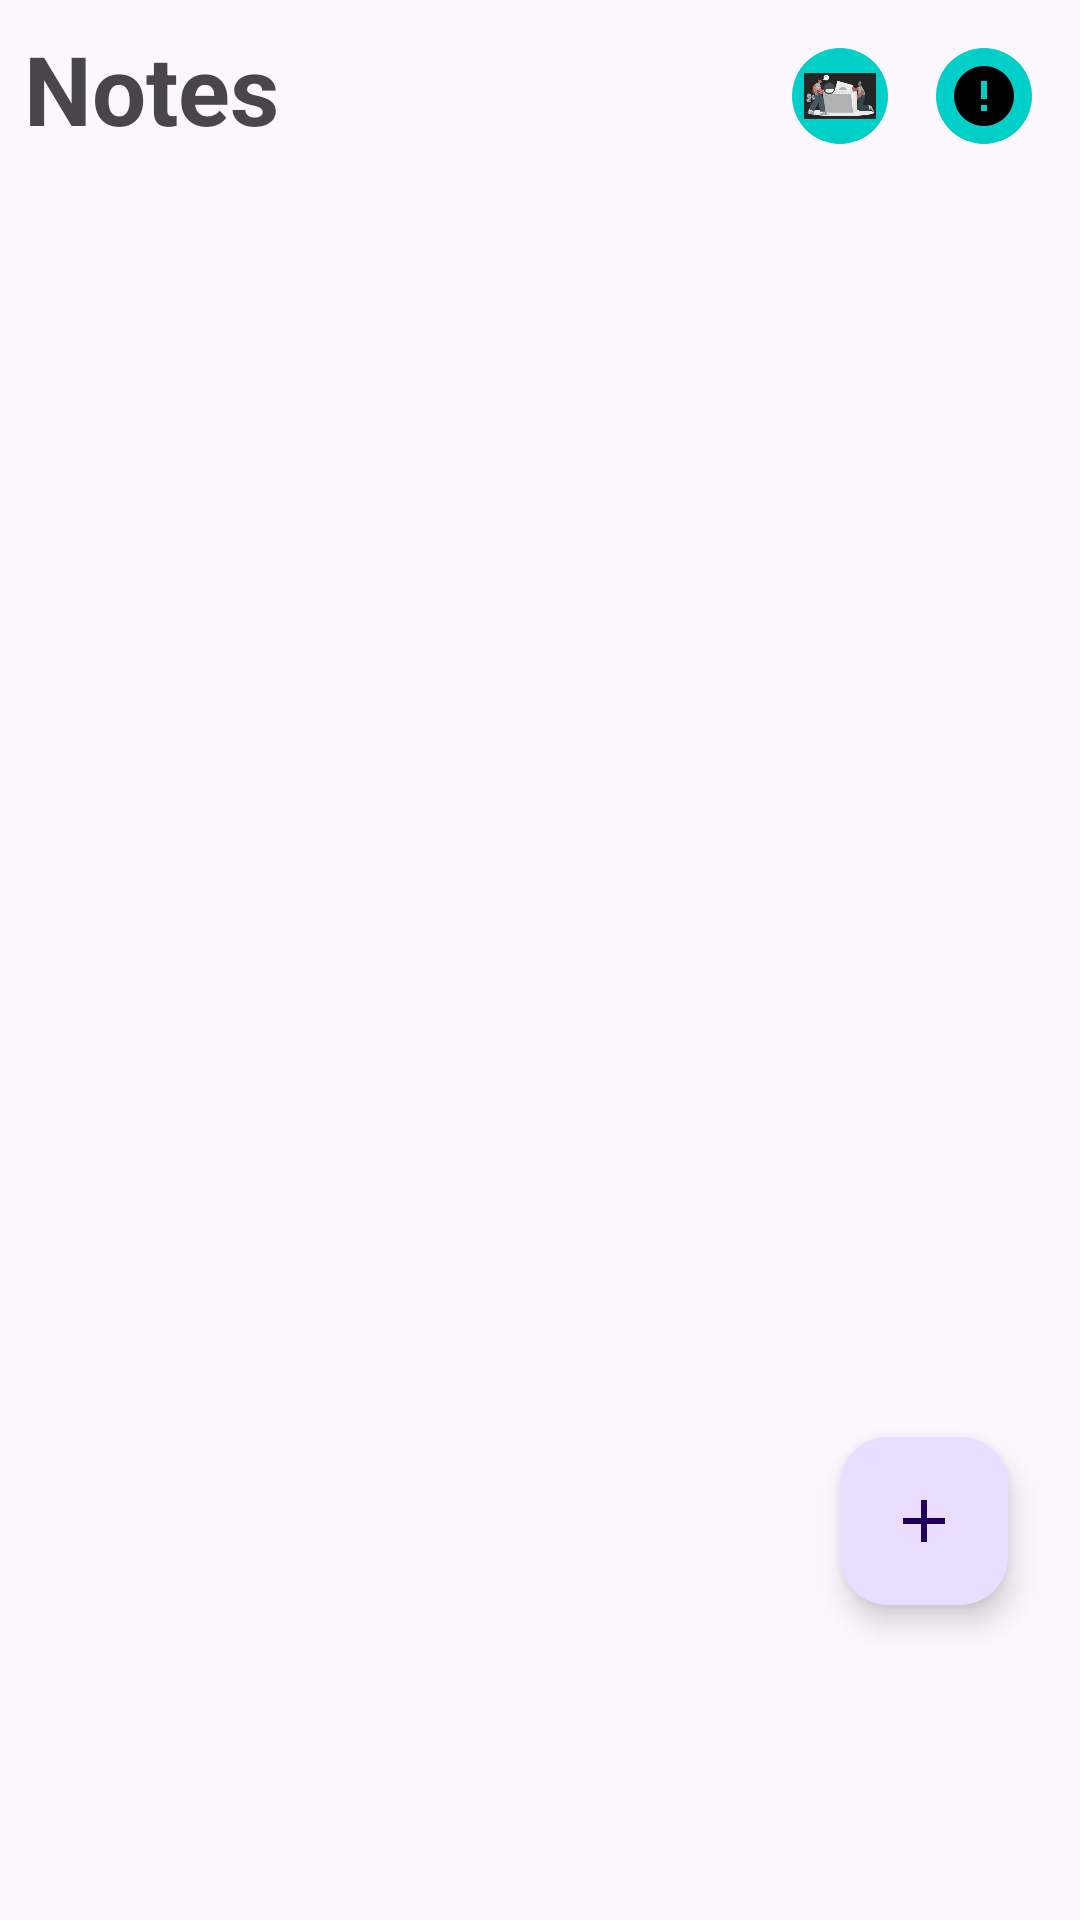

Layout XML and referenced resources for this Android screen:
<!-- AndroidManifest.xml: application theme Theme.NoteApp -->
<!-- res/layout/home_fragment.xml -->
<?xml version="1.0" encoding="utf-8"?>
<androidx.constraintlayout.widget.ConstraintLayout xmlns:android="http://schemas.android.com/apk/res/android"
    android:layout_width="match_parent"
    android:layout_height="match_parent"
    xmlns:app="http://schemas.android.com/apk/res-auto"
    xmlns:tools="http://schemas.android.com/tools">

    <androidx.appcompat.widget.AppCompatTextView
        android:id="@+id/txtTextHome"
        android:layout_width="wrap_content"
        android:layout_height="wrap_content"
        android:text="@string/Note"
        android:textStyle="bold"
        android:textSize="32sp"
        android:layout_marginTop="8dp"
        android:layout_marginStart="@dimen/size_8_dp"
        app:layout_constraintStart_toStartOf="parent"
        app:layout_constraintTop_toTopOf="parent" />

    <androidx.recyclerview.widget.RecyclerView
        android:id="@+id/recyclerViewHome"
        android:layout_width="match_parent"
        android:layout_height="wrap_content"
        app:layoutManager="androidx.recyclerview.widget.LinearLayoutManager"
        app:layout_constraintTop_toBottomOf="@id/txtTextHome"
        app:layout_constraintStart_toStartOf="parent"
        android:layout_marginTop="@dimen/size_32_dp"
        android:background="@color/black"
        app:layout_constraintEnd_toEndOf="parent" />

    
    <androidx.appcompat.widget.AppCompatImageView
        android:id="@+id/imageError"
        android:layout_width="@dimen/size_32_dp"
        android:layout_height="@dimen/size_32_dp"
        android:src="@drawable/ic_error_24"
        android:background="@drawable/bg_button"
        android:padding="@dimen/size_4_dp"
        android:layout_marginEnd="@dimen/size_16_dp"
        android:layout_marginTop="16dp"
        app:layout_constraintEnd_toEndOf="parent"
        app:layout_constraintTop_toTopOf="parent"/>

    <androidx.appcompat.widget.AppCompatImageView
        android:id="@+id/imageSearchHome"
        android:layout_width="@dimen/size_32_dp"
        android:layout_height="@dimen/size_32_dp"
        android:src="@drawable/ic_search_image"
        android:background="@drawable/bg_button"
        android:padding="@dimen/size_4_dp"
        android:layout_marginEnd="@dimen/size_16_dp"
        android:layout_marginTop="16dp"
        app:layout_constraintEnd_toStartOf="@id/imageError"
        app:layout_constraintTop_toTopOf="parent" />

    <androidx.appcompat.widget.AppCompatImageView
        android:id="@+id/imageNoteHome"
        android:layout_width="320dp"
        android:layout_height="320dp"
        android:src="@drawable/ic_note2"
        android:visibility="gone"
        app:layout_constraintStart_toStartOf="parent"
        app:layout_constraintTop_toTopOf="parent"
        app:layout_constraintBottom_toBottomOf="parent"
        app:layout_constraintEnd_toEndOf="parent" />

    <androidx.appcompat.widget.AppCompatTextView
        android:layout_width="wrap_content"
        android:layout_height="wrap_content"
        android:text="@string/Create_note"
        android:textSize="24sp"
        android:visibility="gone"
        android:layout_marginTop="@dimen/size_12_dp"
        app:layout_constraintTop_toBottomOf="@id/imageNoteHome"
        app:layout_constraintStart_toStartOf="@id/imageNoteHome"
        app:layout_constraintEnd_toEndOf="@id/imageNoteHome" />



    <com.google.android.material.floatingactionbutton.FloatingActionButton
        android:id="@+id/floatingHome"
        android:layout_width="wrap_content"
        android:layout_height="wrap_content"
        android:layout_marginEnd="24dp"
        android:src="@drawable/ic_add_24"
        app:layout_constraintBottom_toBottomOf="parent"
        app:layout_constraintEnd_toEndOf="parent"
        android:layout_marginTop="54dp"
        android:contentDescription="@string/add_float"
        app:layout_constraintTop_toBottomOf="@id/imageNoteHome" />


</androidx.constraintlayout.widget.ConstraintLayout>
<!-- resources referenced by this layout -->
<resources>
  <color name="black">#FF000000</color>
  <dimen name="size_12_dp">12dp</dimen>
  <dimen name="size_16_dp">16dp</dimen>
  <dimen name="size_32_dp">32dp</dimen>
  <dimen name="size_4_dp">4dp</dimen>
  <dimen name="size_8_dp">8dp</dimen>
  <!-- drawable bg_button (drawable) -->
  <?xml version="1.0" encoding="utf-8"?>
  <shape xmlns:android="http://schemas.android.com/apk/res/android"
      android:shape="rectangle">
  
      <solid android:color="@color/color_button_login"/>
      <corners android:radius="@dimen/size_32_dp"/>
  </shape>
  <!-- drawable ic_add_24 (drawable) -->
  <vector android:height="24dp" android:tint="#111018"
      android:viewportHeight="24" android:viewportWidth="24"
      android:width="24dp" xmlns:android="http://schemas.android.com/apk/res/android">
      <path android:fillColor="@android:color/white" android:pathData="M19,13h-6v6h-2v-6H5v-2h6V5h2v6h6v2z"/>
  </vector>
  <!-- drawable ic_error_24 (drawable) -->
  <vector android:height="24dp" android:tint="@color/black"
      android:viewportHeight="24" android:viewportWidth="24"
      android:width="24dp" xmlns:android="http://schemas.android.com/apk/res/android">
      <path android:fillColor="@android:color/black" android:pathData="M12,2C6.48,2 2,6.48 2,12s4.48,10 10,10 10,-4.48 10,-10S17.52,2 12,2zM13,17h-2v-2h2v2zM13,13h-2L11,7h2v6z"/>
  </vector>
  <!-- drawable ic_search_image: png bitmap (drawable, 17645 bytes) -->
  <string name="Create_note">Create you file note</string>
  <string name="Note">Notes</string>
  <string name="add_float">add new item</string>
  <style name="Theme.NoteApp" parent="Base.Theme.NoteApp" />
  <color name="color_button_login">#00CEC9</color>
  <style name="Base.Theme.NoteApp" parent="Theme.Material3.DayNight.NoActionBar">
          
          
      </style>
</resources>
